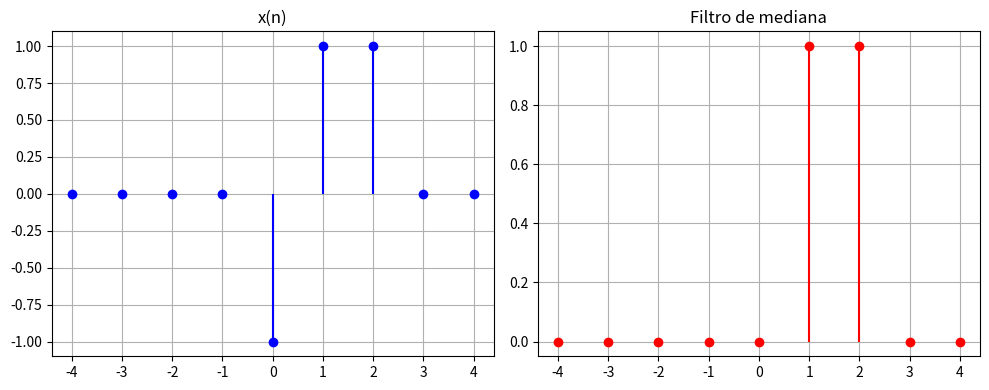

The script that saved this image:
import numpy as np
import matplotlib.pyplot as plt


def deltaK(n):
    return np.where(n == 0, 1, 0)


def x(n):
    return -deltaK(n) + deltaK(n - 1) + deltaK(n - 2)


def median_filter(x, window_size):
    filtered = np.copy(x)
    half_window = window_size // 2
    for i in range(len(x)):
        start = max(0, i - half_window)
        end = min(len(x), i + half_window + 1)
        filtered[i] = np.median(x[start:end])
    return filtered


n = np.arange(-4, 5)
x_n = x(n)
window_size = 3
y = median_filter(x_n, window_size)

fig, axs = plt.subplots(1, 2, figsize=(10, 4))

axs[0].stem(n, x_n, linefmt="b-", markerfmt="bo", basefmt=" ")
axs[0].set_title("x(n)")
axs[0].grid(True)

axs[1].stem(n, y, linefmt="r-", markerfmt="ro", basefmt=" ")
axs[1].set_title("Filtro de mediana")
axs[1].grid(True)

plt.tight_layout()
plt.show()
